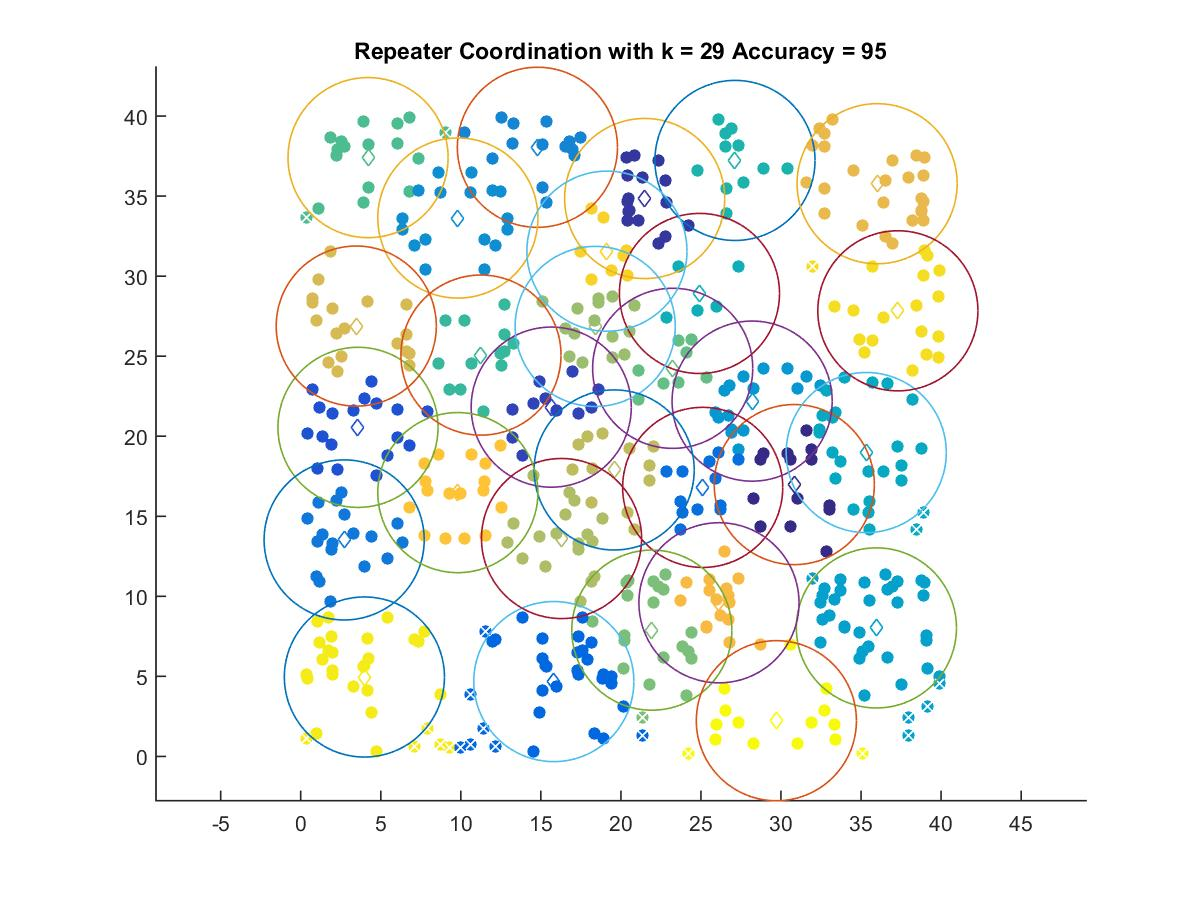

The file beside this chart, header and first rows:
30.83, 16.98
21.48, 34.85
15.65, 21.82
3.577, 20.55
15.81, 4.675
25.11, 16.8
2.713, 13.52
14.78, 38.05
9.815, 33.63
28.2, 22.19
35.96, 8.026
35.32, 18.98
24.91, 28.92
27.12, 37.23
11.26, 25.07
4.206, 37.4
23.23, 24.24
21.93, 7.888
18.39, 26.86
16.29, 13.61
19.58, 17.89
3.468, 26.88
36, 35.77
26.13, 9.596
9.815, 16.48
19.13, 31.56
37.3, 27.84
3.977, 4.96
29.71, 2.231
